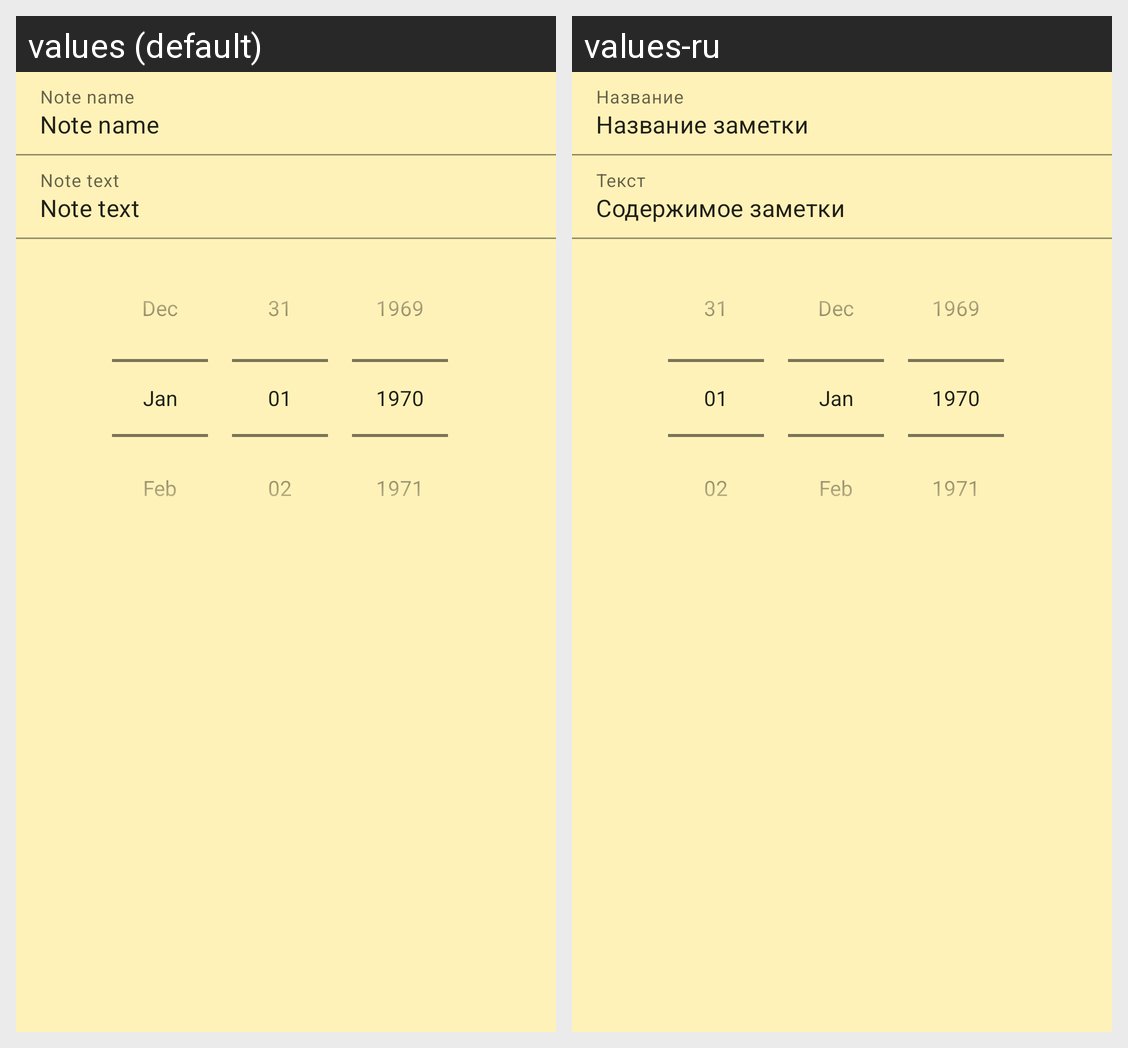

The same Android screen rendered under two of its app's locales, left to right. List the strings drawn on it with the default value and each locale's translation.
Android screen res/layout/fragment_note_detail.xml rendered under 2 locales, left to right: values (default), values-ru. Device: Nexus 5 (rendered at 1080×1920; each locale shown at half size, 540×960, under a caption strip naming it); theme Theme.MyNotesProject.
Strings drawn on this screen, with the default value and each locale's value (text and hints the layout hard-codes, and strings that could not be matched under every locale, appear in the picture but are not listed):

note_hint
  values: Note name
  values-ru: Название

note_name
  values: Note name
  values-ru: Название заметки

note_text
  values: Note text
  values-ru: Содержимое заметки
